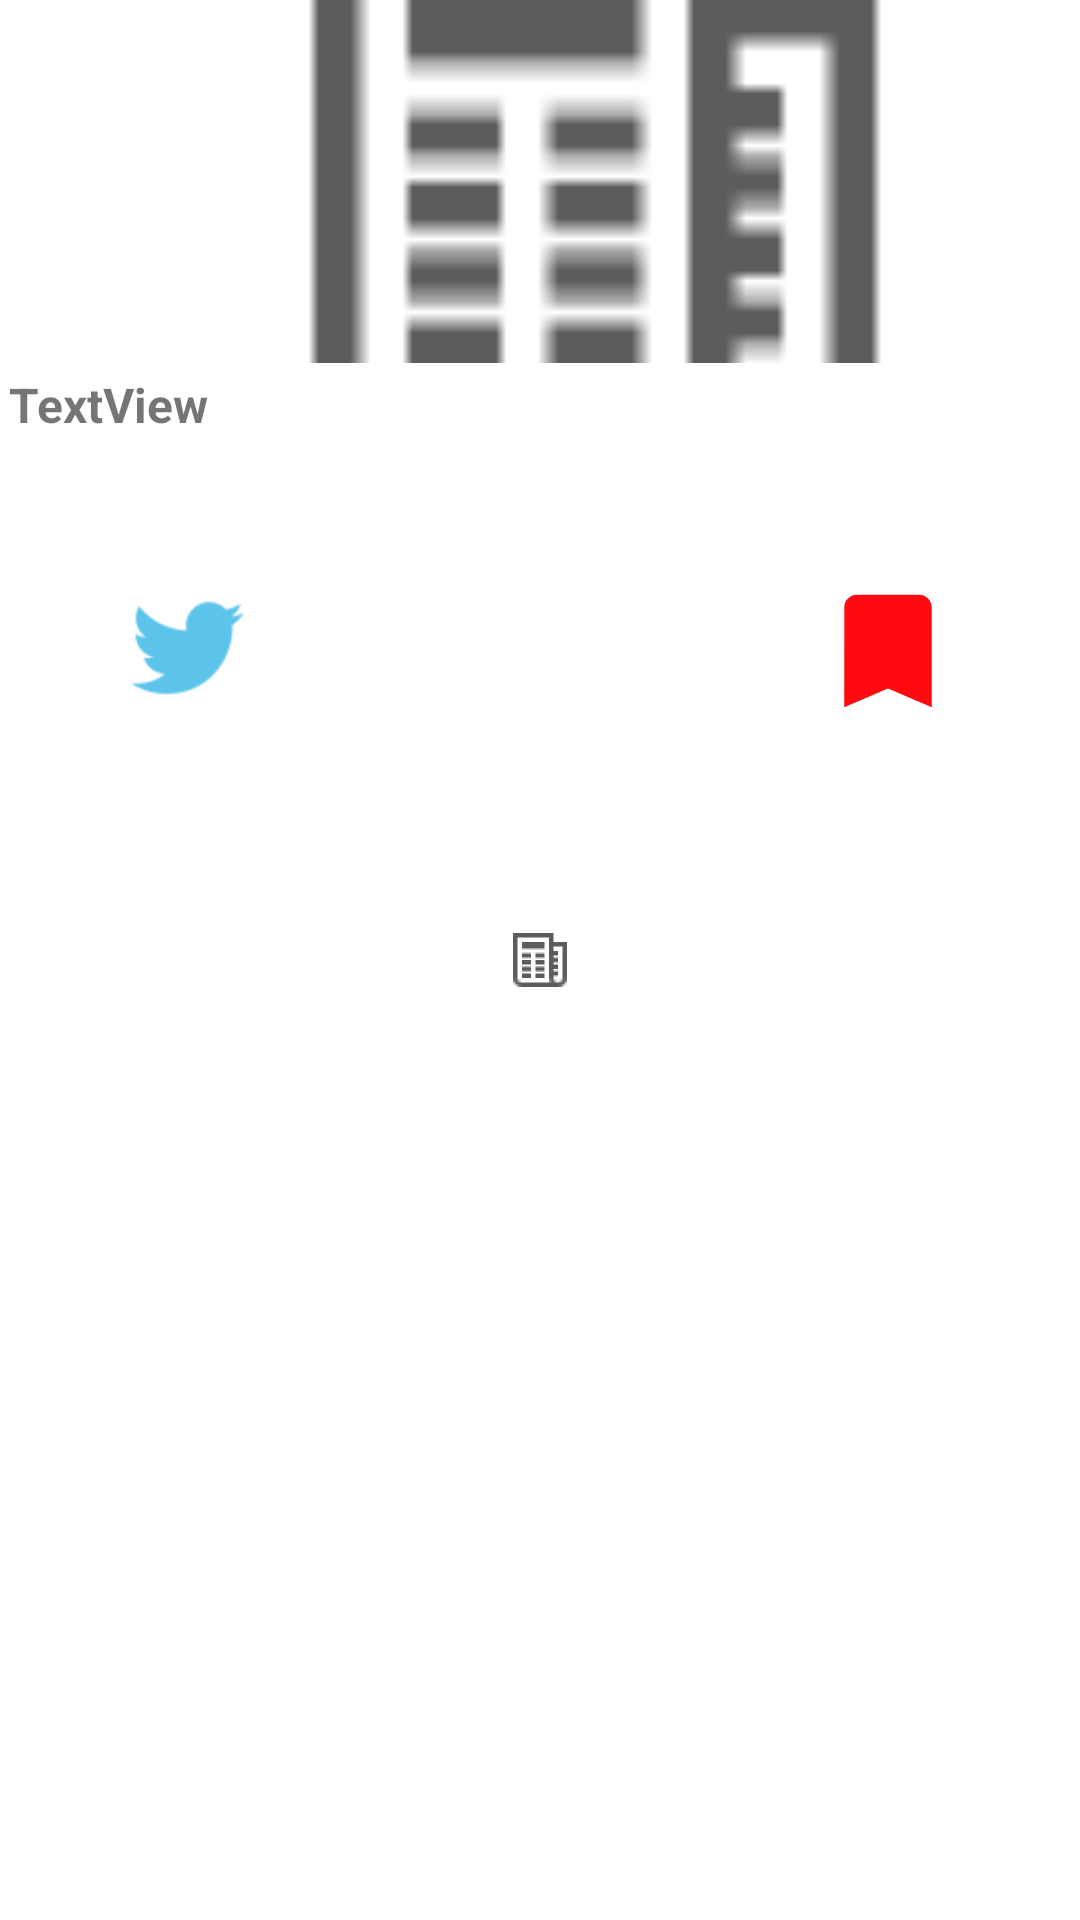

The Android layout XML behind this screen, and the referenced resources:
<!-- AndroidManifest.xml: application theme AppTheme.Launcher -->
<!-- res/layout/share_dialog.xml -->
<?xml version="1.0" encoding="utf-8"?>
<androidx.constraintlayout.widget.ConstraintLayout xmlns:android="http://schemas.android.com/apk/res/android"
    xmlns:app="http://schemas.android.com/apk/res-auto"
    xmlns:tools="http://schemas.android.com/tools"
    android:layout_width="wrap_content"
    android:layout_height="wrap_content">


            <ImageButton
                android:id="@+id/twitter"
                android:layout_width="125dp"
                android:layout_height="48dp"
                android:layout_marginTop="1dp"
                android:background="#FFFFFFFF"
                android:scaleType="fitCenter"
                android:tint="#00FFFFFF"
                app:layout_constraintStart_toStartOf="parent"
                app:layout_constraintTop_toBottomOf="@+id/headlineS"
                app:srcCompat="@drawable/ic_action_twitter" />

            <ImageButton
                android:id="@+id/bookmarkS"
                android:layout_width="125dp"
                android:layout_height="48dp"
                android:layout_marginLeft="300dp"
                android:layout_marginTop="1dp"
                android:background="#FFFFFF"
                android:scaleType="fitCenter"
                app:layout_constraintEnd_toEndOf="parent"
                app:layout_constraintTop_toBottomOf="@+id/headlineS"
                app:srcCompat="@drawable/ic_action_bookmark_border" />

    <ImageButton
        android:id="@+id/bookmark_fill"
        android:layout_width="128dp"
        android:layout_height="50dp"
        android:layout_marginTop="1dp"
        android:background="#FEFFFFFF"
        android:scaleType="fitCenter"
        app:layout_constraintEnd_toEndOf="parent"
        app:layout_constraintTop_toBottomOf="@+id/headlineS"
        app:srcCompat="@drawable/ic_action_bookmark" />

    <ImageView
        android:id="@+id/imageViewS"
        android:layout_width="250dp"
        android:layout_height="121dp"
        android:background="#FFFFFF"
        android:scaleType="centerCrop"
        app:layout_constraintBottom_toBottomOf="parent"
        app:layout_constraintEnd_toEndOf="parent"
        app:layout_constraintHorizontal_bias="0.666"
        app:layout_constraintStart_toStartOf="parent"
        app:layout_constraintTop_toTopOf="parent"
        app:layout_constraintVertical_bias="0.0"
        app:srcCompat="@drawable/ic_action_name" />

            <TextView
                android:id="@+id/headlineS"
                android:layout_width="250dp"
                android:layout_height="70dp"
                android:layout_marginBottom="1dp"
                android:background="#FFFFFF"
                android:padding="3dp"
                android:text="TextView"
                android:textSize="16sp"
                android:textStyle="bold"
                app:layout_constraintBottom_toBottomOf="parent"
                app:layout_constraintEnd_toEndOf="parent"
                app:layout_constraintHorizontal_bias="0.0"
                app:layout_constraintStart_toStartOf="parent"
                app:layout_constraintTop_toBottomOf="@id/imageViewS"
                app:layout_constraintVertical_bias="0.0" />




</androidx.constraintlayout.widget.ConstraintLayout>
<!-- resources referenced by this layout -->
<resources>
  <!-- drawable ic_action_bookmark (drawable-anydpi) -->
  <vector xmlns:android="http://schemas.android.com/apk/res/android"
      android:width="24dp"
      android:height="24dp"
      android:viewportWidth="24"
      android:viewportHeight="24"
      android:tint="#FF0A10"
      android:alpha="1">
      <path
          android:fillColor="#FF000000"
          android:pathData="M17,3H7c-1.1,0 -1.99,0.9 -1.99,2L5,21l7,-3 7,3V5c0,-1.1 -0.9,-2 -2,-2z"/>
  </vector>
  <!-- drawable ic_action_bookmark_border (drawable-anydpi) -->
  <vector xmlns:android="http://schemas.android.com/apk/res/android"
      android:width="24dp"
      android:height="24dp"
      android:viewportWidth="24"
      android:viewportHeight="24"
      android:tint="#FF0A10"
      android:alpha="1">
      <path
          android:fillColor="#FF000000"
          android:pathData="M17,3L7,3c-1.1,0 -1.99,0.9 -1.99,2L5,21l7,-3 7,3L19,5c0,-1.1 -0.9,-2 -2,-2zM17,18l-5,-2.18L7,18L7,5h10v13z"/>
  </vector>
  <!-- drawable ic_action_name: png bitmap (drawable-hdpi, 394 bytes) -->
  <!-- drawable ic_action_twitter: png bitmap (drawable-hdpi, 658 bytes) -->
  <style name="AppTheme.Launcher">
          <item name="android:windowBackground">@drawable/launcher_screen</item>
          <item name="windowActionBar">false</item>
          <item name="windowNoTitle">true</item>
      </style>
  <!-- drawable launcher_screen (drawable) -->
  <?xml version="1.0" encoding="utf-8"?>
      <layer-list xmlns:android="http://schemas.android.com/apk/res/android" android:opacity="opaque">
  
          
          <item android:drawable="@android:color/white"/>
  
          
          <item>
  
              <bitmap
                  android:src="@drawable/ic_action_name"
                  android:gravity="center"/>
  
          </item>
  
      </layer-list>
</resources>
